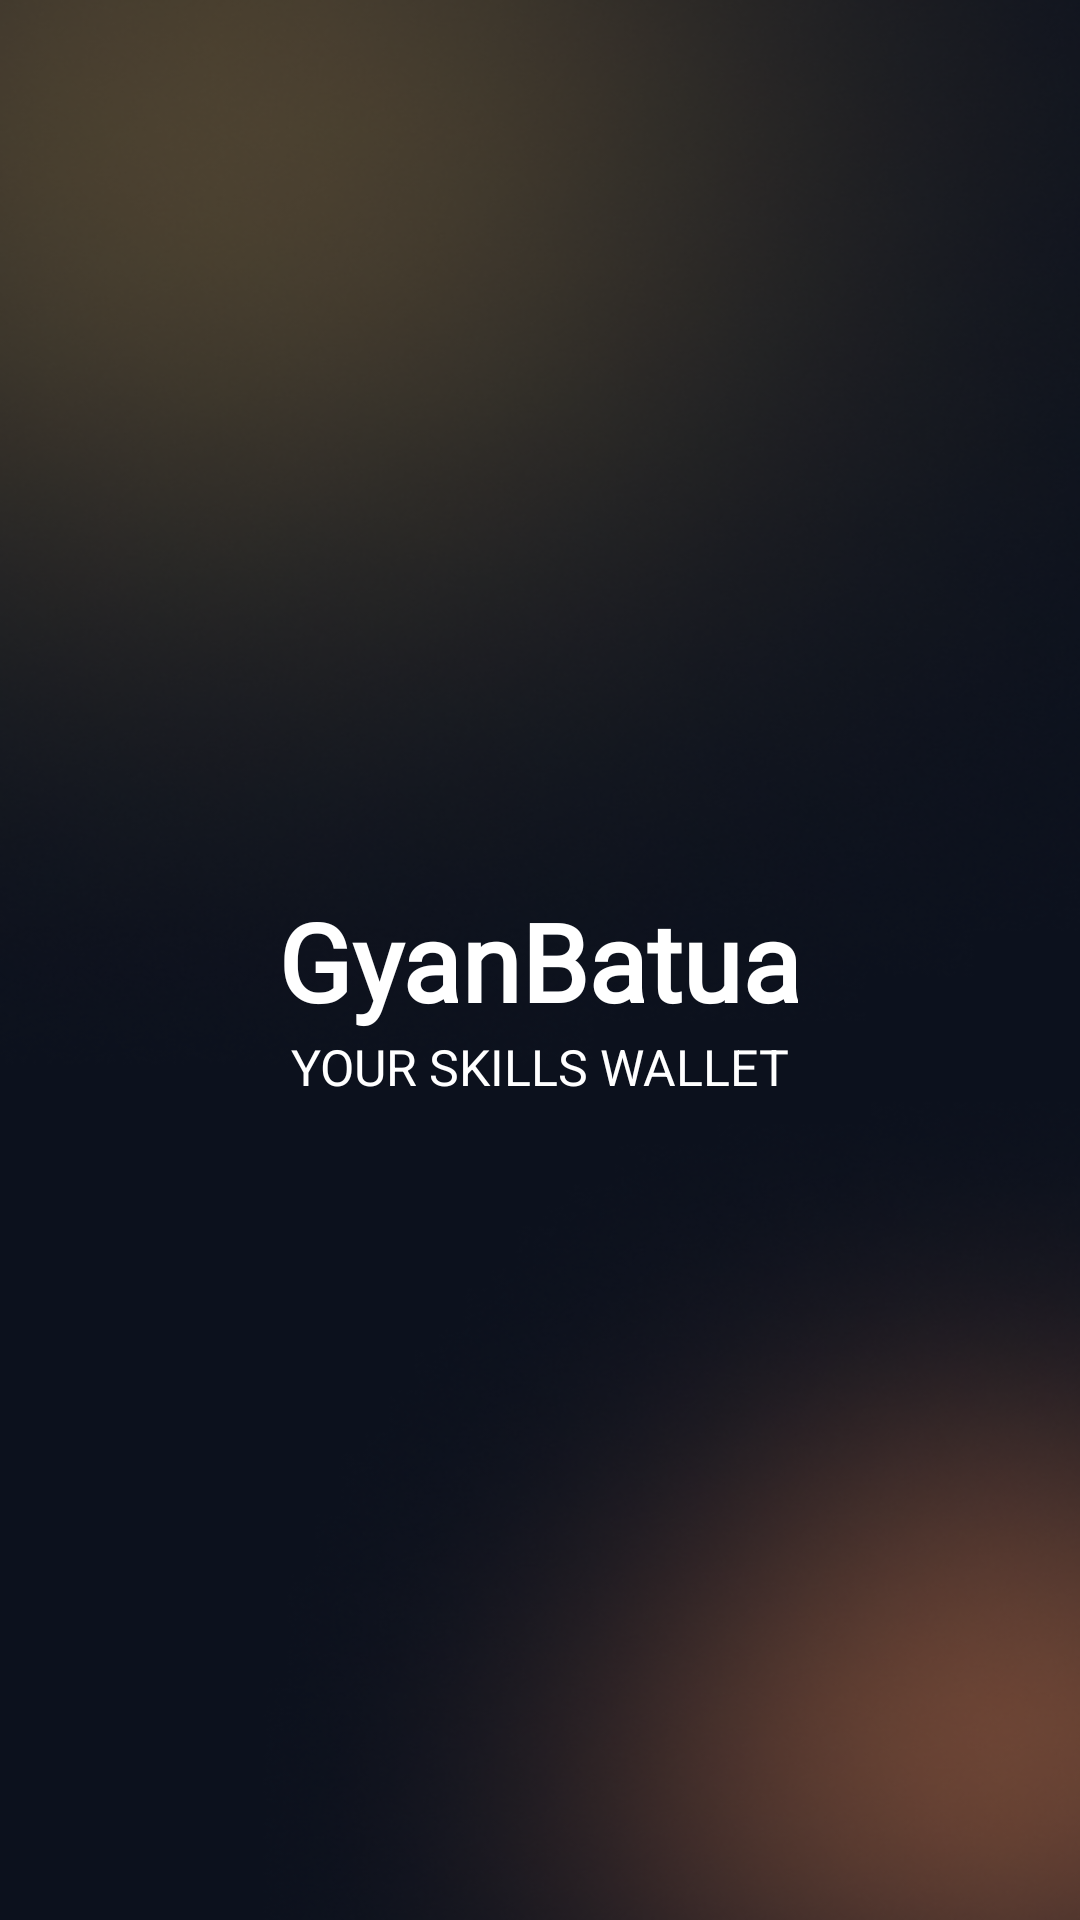

The Android layout XML behind this screen, and the referenced resources:
<!-- AndroidManifest.xml: application theme Theme.GyannProject -->
<!-- res/layout/activity_splash_screen.xml -->
<?xml version="1.0" encoding="utf-8"?>
<androidx.constraintlayout.widget.ConstraintLayout xmlns:android="http://schemas.android.com/apk/res/android"
    xmlns:app="http://schemas.android.com/apk/res-auto"
    xmlns:tools="http://schemas.android.com/tools"
    android:id="@+id/main"
    android:layout_width="match_parent"
    android:layout_height="match_parent"
    android:background="@drawable/splashback"
    tools:context=".splashAndOnboarding.SplashScreen">

    <TextView
        android:id="@+id/textView"
        android:layout_width="wrap_content"
        android:layout_height="wrap_content"
        android:fontFamily="@font/source_sans_pro_regular"
        android:text="GyanBatua"
        android:textColor="@color/white"
        android:textSize="36sp"
        android:textStyle="bold"
        app:layout_constraintBottom_toBottomOf="parent"
        app:layout_constraintEnd_toEndOf="parent"
        app:layout_constraintHorizontal_bias="0.5"
        app:layout_constraintStart_toStartOf="parent"
        app:layout_constraintTop_toTopOf="parent"
        app:layout_constraintVertical_bias="0.5" />

    <TextView
        android:id="@+id/textView2"
        android:layout_width="wrap_content"
        android:layout_height="wrap_content"
        android:text="YOUR SKILLS WALLET"
        android:textColor="@color/white"
        app:layout_constraintEnd_toEndOf="parent"
        app:layout_constraintStart_toStartOf="parent"
        android:textSize="16.5sp"
        app:layout_constraintTop_toBottomOf="@+id/textView" />


</androidx.constraintlayout.widget.ConstraintLayout>
<!-- resources referenced by this layout -->
<resources>
  <color name="white">#FFFFFFFF</color>
  <!-- drawable splashback: png bitmap (drawable, 194807 bytes) -->
  <style name="Theme.GyannProject" parent="Base.Theme.GyannProject" />
  <style name="Base.Theme.GyannProject" parent="Theme.Material3.DayNight.NoActionBar">
          
          <item name="colorPrimary">@color/white</item>
          <item name="android:statusBarColor">@color/white</item>
          
          <item name="android:windowLightStatusBar">true</item>
      </style>
</resources>
